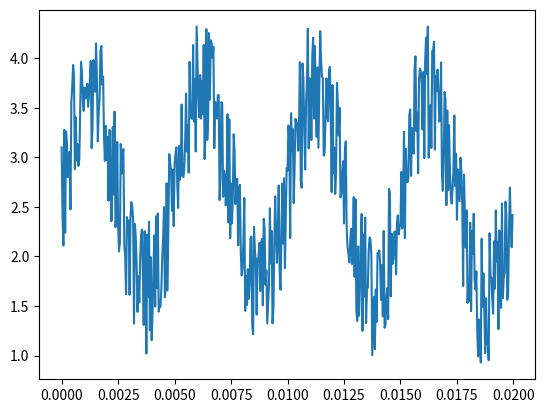

Generate this figure with matplotlib:
#Ejercicio4
# 'y' es una senal en funcion del tiempo 't' con las unidades descritas en el codigo.

# a. Grafique la senal en funcion del tiempo en la figura 'senal.png' ('y' vs. 't')
# b. Calule la transformada de Fourier (sin utilizar funciones de fast fourier transform) y
# grafique la norma de la transformada en funcion de la frecuencia (figura 'fourier.png')
# c. Lleve a cero los coeficientes de Fourier con frecuencias mayores que 10000 Hz y calcule 
# la transformada inversa para graficar la nueva senal (figura 'filtro.png')

import numpy as np
import matplotlib
matplotlib.use('Agg')
import matplotlib.pyplot as plt


n = 512 # number of point in the whole interval
f = 200.0 #  frequency in Hz
dt = 1 / (f * 128 ) #128 samples per frequency
t = np.linspace( 0, (n-1)*dt, n) 
y = np.sin(2 * np.pi * f * t) + np.cos(2 * np.pi * f * t * t)
noise = 1.4*(np.random.rand(n)+0.7)
y  =  y + noise

plt.plot(t,y)
plt.xlabel("tiempo")
plt.ylabel("senal")
plt.title("Senal")
plt.savefig("senal.png")

tran=np.zeros(n, dtype="complex")
freq=np.ones(n)
a=np.ones(n,dtype="complex")

for i in range(n):
    for k in range(len(y)):
        tran[i]+=y[k]*np.exp(-2j*np.pi*i*k/n)
    if(np.angle(tran[i])==0):
        freq[i]=-5
    else:
        freq[i]=2*np.pi/np.angle(tran[i])

tran=tran/n
plt.clf()

plt.plot(freq,abs(tran))
plt.savefig("fourier.png")

tran=np.where(abs(freq)>1000,0,tran)

new_y=np.zeros(n, dtype="complex")

for i in range(n):
    for k in range(len(y)):
        new_y[i]+=tran[k]*np.exp(2j*np.pi*i*k/n)

plt.clf()
plt.plot(t,abs(new_y))
plt.savefig("filtro.png")